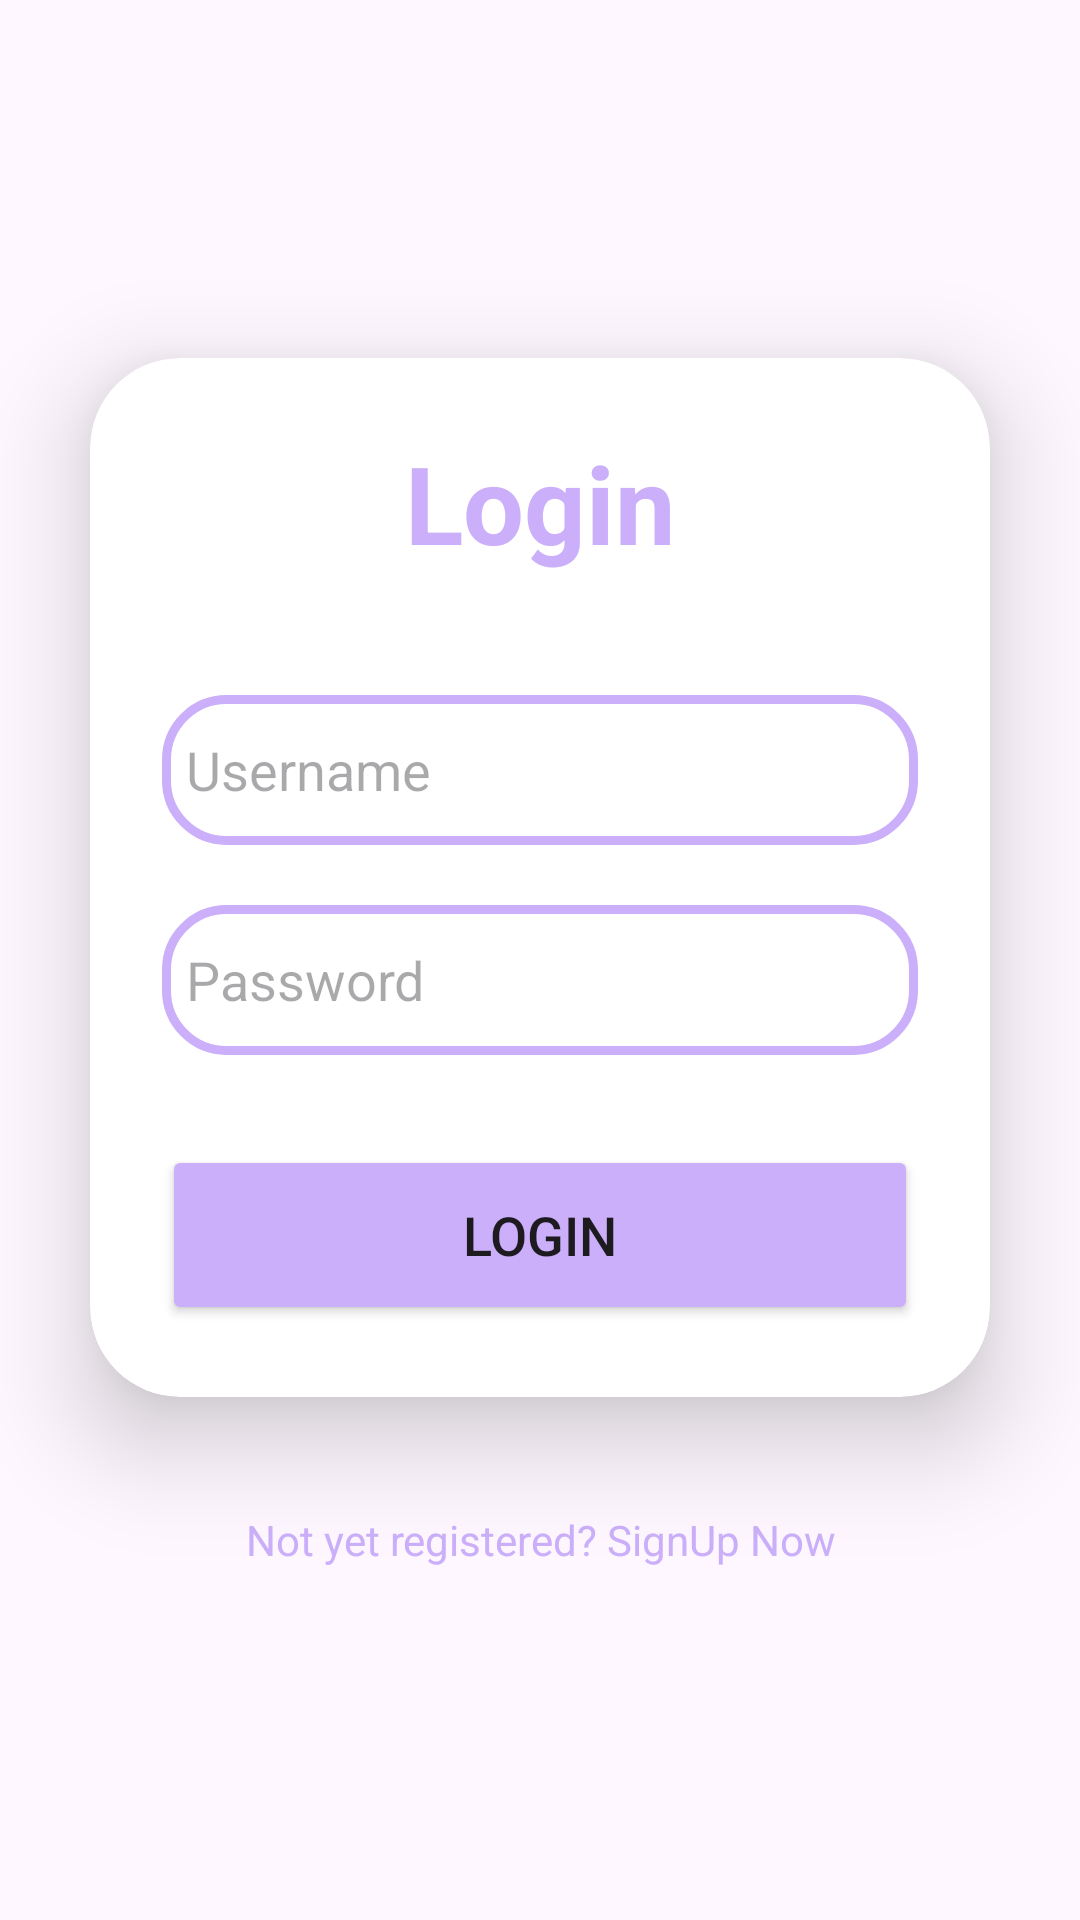

This screen was rendered from an Android layout file. Write that file and the resources it references.
<!-- AndroidManifest.xml: application theme Theme.EduGuide -->
<!-- res/layout/activity_login.xml -->
<?xml version="1.0" encoding="utf-8"?>
<LinearLayout xmlns:android="http://schemas.android.com/apk/res/android"
    xmlns:app="http://schemas.android.com/apk/res-auto"
    xmlns:tools="http://schemas.android.com/tools"
    android:layout_width="match_parent"
    android:layout_height="match_parent"
    android:orientation="vertical"
    android:gravity="center"
    tools:context=".LoginActivity">

    <androidx.cardview.widget.CardView
        android:layout_width="match_parent"
        android:layout_height="wrap_content"
        android:layout_margin="30dp"
        app:cardCornerRadius="30dp"
        app:cardElevation="20dp"
        android:background="@drawable/custom_edittext">
    <LinearLayout
        android:layout_width="match_parent"
        android:layout_height="wrap_content"
        android:orientation="vertical"
        android:layout_gravity="center_horizontal"
        android:padding="24dp">
    <TextView
        android:layout_width="match_parent"
        android:layout_height="wrap_content"
        android:text="Login"
        android:id="@+id/loginText"
        android:textSize="36sp"
        android:textAlignment="center"
        android:textStyle="bold"
        android:textColor="@color/purple"/>
    <EditText
        android:layout_width="match_parent"
        android:layout_height="50dp"
        android:id="@+id/login_username"
        android:background="@drawable/custom_edittext"
        android:drawableLeft="@drawable/baseline_person_24"
        android:drawablePadding="8dp"
        android:hint="Username"
        android:padding="8dp"
        android:textColor="@color/black"
        android:layout_marginTop="40dp"/>
    <EditText
        android:layout_width="match_parent"
        android:layout_height="50dp"
        android:id="@+id/login_password"
        android:background="@drawable/custom_edittext"
        android:drawableLeft="@drawable/baseline_lock_24"
        android:drawablePadding="8dp"
        android:hint="Password"
        android:padding="8dp"
        android:inputType="textPassword"
        android:textColor="@color/black"
        android:layout_marginTop="20dp"/>
    <Button
        android:layout_width="match_parent"
        android:layout_height="60dp"
        android:id="@+id/login_button"
        android:text="Login"
        android:textSize="18sp"
        android:layout_marginTop="30dp"
        android:backgroundTint="@color/purple"
        app:cornerRadius = "20dp"/>

    </LinearLayout>

    </androidx.cardview.widget.CardView>
    <TextView
        android:layout_width="wrap_content"
        android:layout_height="wrap_content"
        android:padding="8dp"
        android:text="Not yet registered? SignUp Now"
        android:textSize="14sp"
        android:textAlignment="center"
        android:id="@+id/signup_redirect"
        android:textColor="@color/purple"
        android:layout_marginBottom="20dp"/>
</LinearLayout>
<!-- resources referenced by this layout -->
<resources>
  <color name="black">#FF000000</color>
  <color name="purple">#CBAFFA</color>
  <!-- drawable custom_edittext (drawable) -->
  <?xml version="1.0" encoding="utf-8"?>
  
  <shape xmlns:android="http://schemas.android.com/apk/res/android">
  
      <stroke
          android:width="3dp"
          android:color="@color/purple"/>
      <corners
          android:radius="20dp"/>
  </shape>
  <style name="Theme.EduGuide" parent="Base.Theme.EduGuide" />
  <style name="Base.Theme.EduGuide" parent="Theme.Material3.DayNight.NoActionBar">
          
  
      </style>
</resources>
